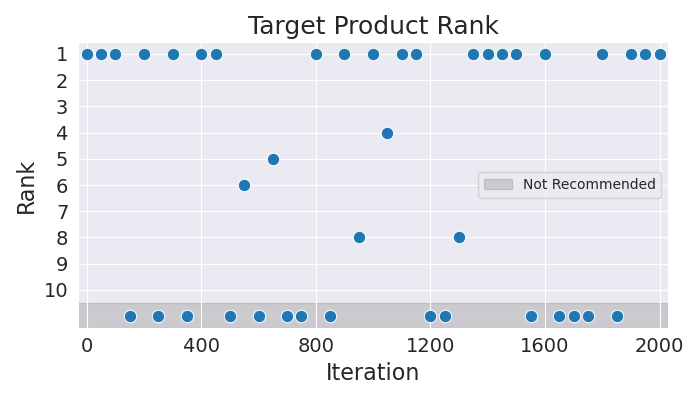

The file beside this chart, header and first rows:
Iteration, Rank
0, 1
50, 1
100, 1
150, 11
200, 1
250, 11
300, 1
350, 11
400, 1
450, 1
500, 11
550, 6
600, 11
650, 5
700, 11
750, 11
800, 1
850, 11
900, 1
950, 8
1000, 1
1050, 4
1100, 1
1150, 1
1200, 11
1250, 11
1300, 8
1350, 1
1400, 1
1450, 1
1500, 1
1550, 11
1600, 1
1650, 11
1700, 11
1750, 11
1800, 1
1850, 11
1900, 1
1950, 1
2000, 1
